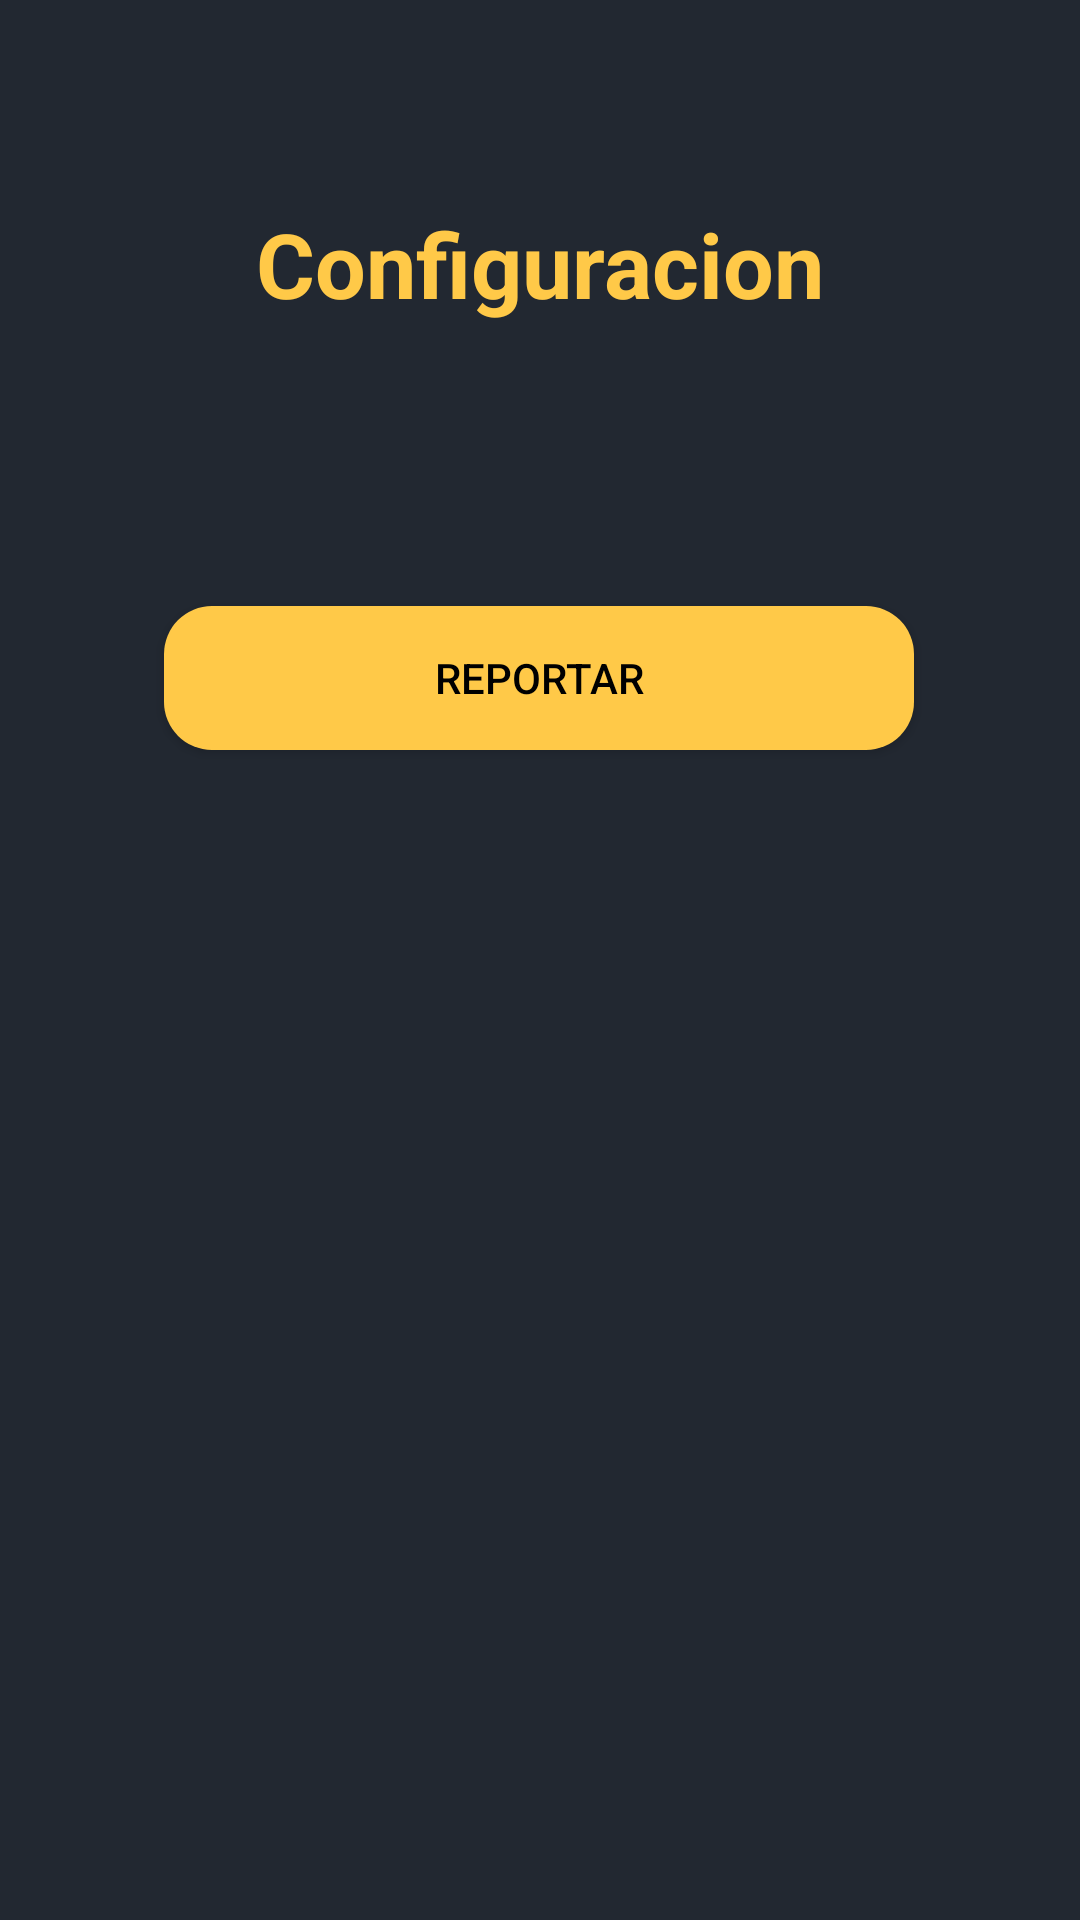

Layout XML and referenced resources for this Android screen:
<!-- AndroidManifest.xml: application theme Theme.AdmnistracionDeRedes -->
<!-- res/layout/activity_configuracion.xml -->
<?xml version="1.0" encoding="utf-8"?>
<androidx.constraintlayout.widget.ConstraintLayout xmlns:android="http://schemas.android.com/apk/res/android"
    xmlns:app="http://schemas.android.com/apk/res-auto"
    xmlns:tools="http://schemas.android.com/tools"
    android:layout_width="match_parent"
    android:layout_height="match_parent"
    android:background="#222831"
    tools:context=".configuracion">

    <Button
        android:id="@+id/BgReportar"
        android:layout_width="250dp"
        android:layout_height="48dp"
        android:layout_centerHorizontal="true"
        android:background="@drawable/boton_redondeado"
        android:onClick="IrAReportar"
        android:text="Reportar"
        android:textColor="@color/black"
        app:layout_constraintBottom_toBottomOf="parent"
        app:layout_constraintEnd_toEndOf="parent"
        app:layout_constraintHorizontal_bias="0.496"
        app:layout_constraintStart_toStartOf="parent"
        app:layout_constraintTop_toTopOf="parent"
        app:layout_constraintVertical_bias="0.341" />



    <LinearLayout
        android:id="@+id/linearLayout4"
        android:layout_width="303dp"
        android:layout_height="85dp"
        android:orientation="vertical"
        app:layout_constraintBottom_toBottomOf="parent"
        app:layout_constraintEnd_toEndOf="parent"
        app:layout_constraintStart_toStartOf="parent"
        app:layout_constraintTop_toTopOf="parent"
        app:layout_constraintVertical_bias="0.068">

        <TextView
            android:id="@+id/etMenu"
            android:layout_width="wrap_content"
            android:layout_height="42dp"
            android:layout_gravity="center"
            android:layout_margin="30dp"
            android:text="Configuracion"
            android:textColor="#FFC948"
            android:textSize="30sp"
            android:textStyle="bold" />

    </LinearLayout>

</androidx.constraintlayout.widget.ConstraintLayout>
<!-- resources referenced by this layout -->
<resources>
  <!-- drawable boton_redondeado (drawable) -->
  <?xml version="1.0" encoding="utf-8"?>
  <shape xmlns:android="http://schemas.android.com/apk/res/android">
      <corners android:radius="16dp"/>
      <solid android:color="#FFC948"/>
  </shape>
  <style name="Theme.AdmnistracionDeRedes" parent="Theme.MaterialComponents.DayNight.DarkActionBar">
          
          <item name="colorPrimary">@color/purple_500</item>
          <item name="colorPrimaryVariant">@color/purple_700</item>
          <item name="colorOnPrimary">@color/white</item>
          
          <item name="colorSecondary">@color/teal_200</item>
          <item name="colorSecondaryVariant">@color/teal_700</item>
          <item name="colorOnSecondary">@color/black</item>
          
          <item name="android:statusBarColor" tools:targetApi="l">?attr/colorPrimaryVariant</item>
          
      </style>
  <!-- not gathered from this repository: default colours our renderer supplied (Android Studio template values) -->
  <color name="purple_500">#FF6200EE</color>
  <color name="purple_700">#FF3700B3</color>
  <color name="teal_200">#FF03DAC5</color>
  <color name="teal_700">#FF018786</color>
  <color name="black">#FF000000</color>
  <color name="white">#FFFFFFFF</color>
</resources>
